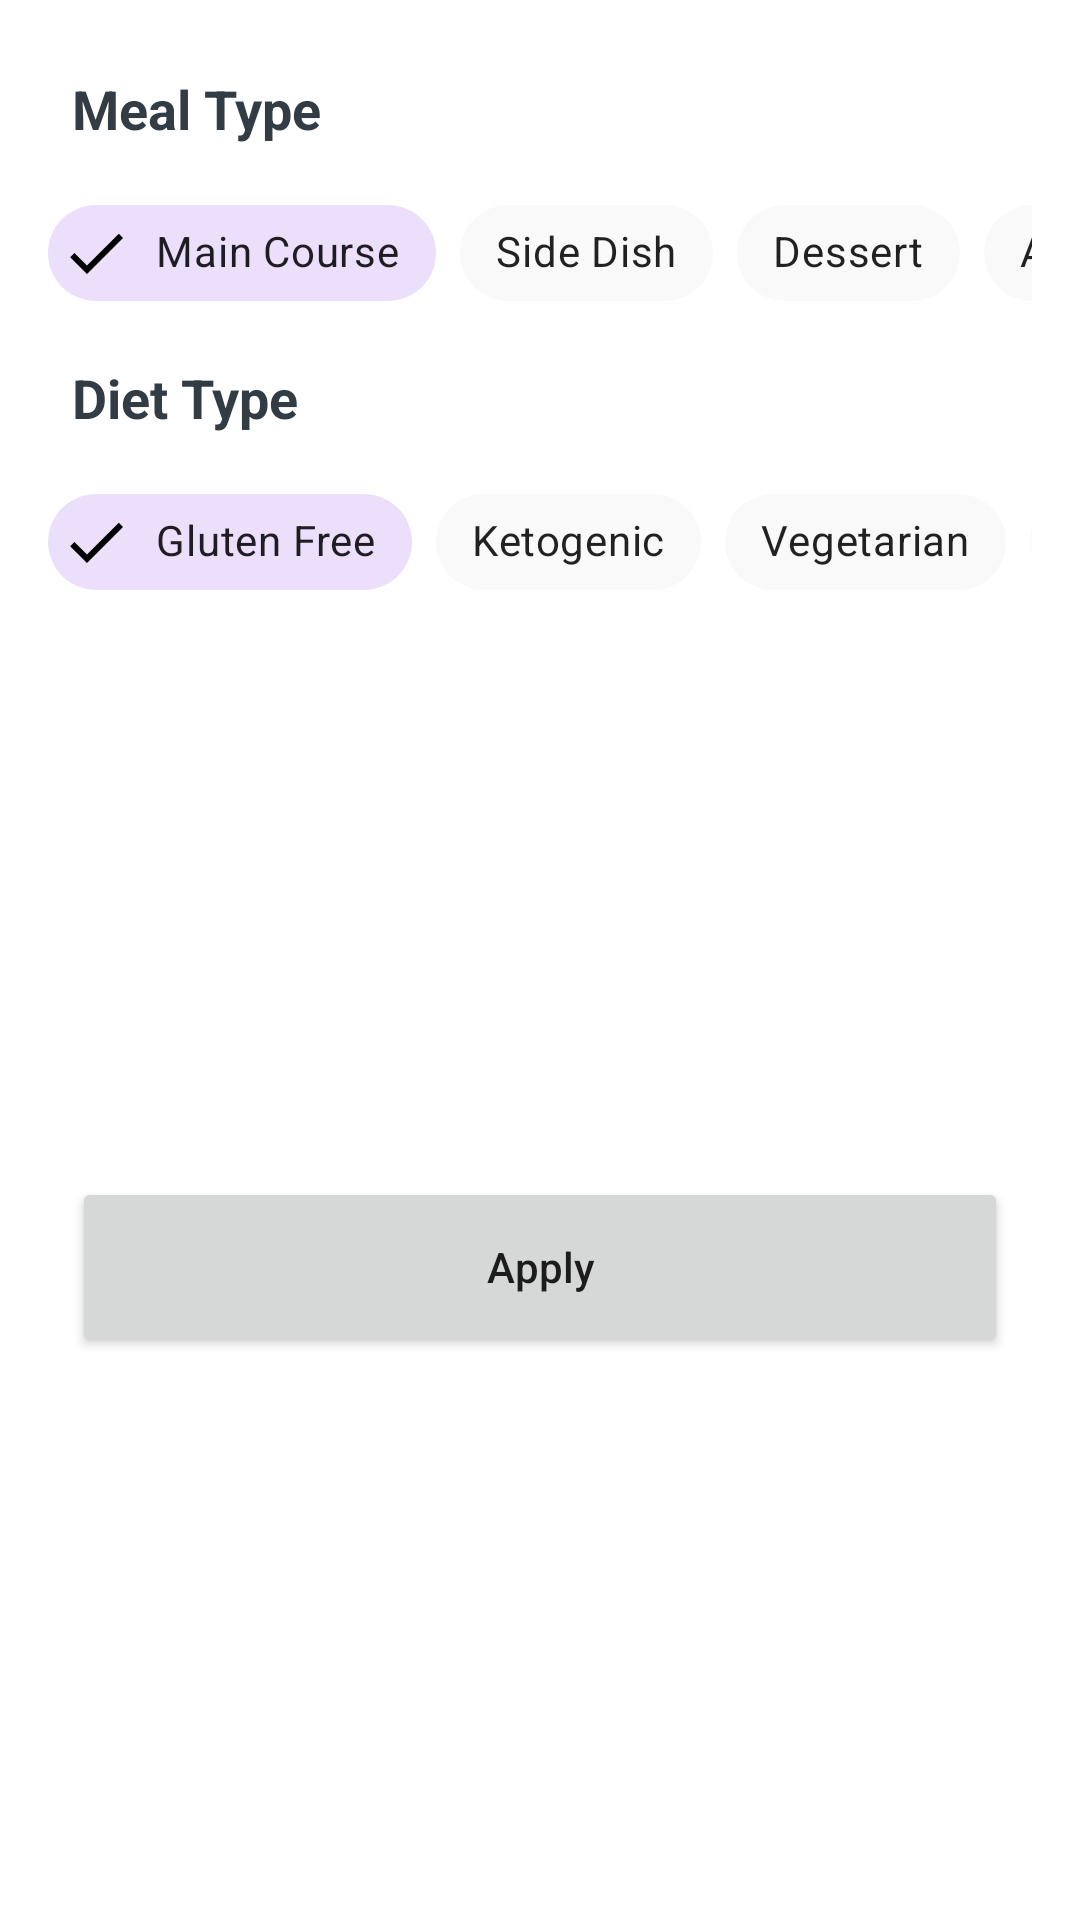

Here is an Android app screen rendered from its layout file. Give the layout XML and the strings, colors and styles it references.
<!-- AndroidManifest.xml: application theme AppTheme -->
<!-- res/layout/recipes_bottom_sheet.xml -->
<?xml version="1.0" encoding="utf-8"?>
<androidx.constraintlayout.widget.ConstraintLayout xmlns:android="http://schemas.android.com/apk/res/android"
    xmlns:app="http://schemas.android.com/apk/res-auto"
    xmlns:tools="http://schemas.android.com/tools"
    android:layout_width="match_parent"
    android:layout_height="wrap_content"
    android:background="@color/white"
    tools:context=".ui.fragments.recipes.bottomsheet.RecipesBottomSheet">


    <TextView
        android:id="@+id/mealType_txt"
        android:layout_width="wrap_content"
        android:layout_height="wrap_content"
        android:layout_marginStart="24dp"
        android:layout_marginTop="24dp"
        android:text="@string/meal_type"
        android:textSize="18sp"
        android:textStyle="bold"
        android:textColor="@color/dark"
        app:layout_constraintStart_toStartOf="parent"
        app:layout_constraintTop_toTopOf="parent" />

    <HorizontalScrollView
        android:id="@+id/mealType_scrollView"
        android:scrollbars="none"
        android:layout_width="match_parent"
        android:layout_height="wrap_content"
        android:layout_marginStart="16dp"
        android:layout_marginTop="12dp"
        android:layout_marginEnd="16dp"
        app:layout_constraintEnd_toEndOf="parent"
        app:layout_constraintStart_toStartOf="parent"
        app:layout_constraintTop_toBottomOf="@+id/mealType_txt">

        <LinearLayout
            android:layout_width="wrap_content"
            android:layout_height="match_parent"
            android:orientation="horizontal" >

            <com.google.android.material.chip.ChipGroup
                android:id="@+id/mealType_chipGroup"
                android:layout_width="match_parent"
                android:layout_height="match_parent"
                app:checkedChip="@+id/main_course_chip"
                app:selectionRequired="true"
                app:singleLine="true"
                app:singleSelection="true">

                <com.google.android.material.chip.Chip
                    style="@style/CustomChipStyle"
                    android:id="@+id/main_course_chip"
                    android:layout_width="wrap_content"
                    android:layout_height="wrap_content"
                    android:text="@string/main_course"/>

                <com.google.android.material.chip.Chip
                    style="@style/CustomChipStyle"
                    android:id="@+id/side_dish_chip"
                    android:layout_width="wrap_content"
                    android:layout_height="wrap_content"
                    android:text="@string/side_dish"/>

                <com.google.android.material.chip.Chip
                    style="@style/CustomChipStyle"
                    android:id="@+id/dessert_chip"
                    android:layout_width="wrap_content"
                    android:layout_height="wrap_content"
                    android:text="@string/dessert"/>

                <com.google.android.material.chip.Chip
                    style="@style/CustomChipStyle"
                    android:id="@+id/appetizer_chip"
                    android:layout_width="wrap_content"
                    android:layout_height="wrap_content"
                    android:text="@string/appetizer"/>

                <com.google.android.material.chip.Chip
                    style="@style/CustomChipStyle"
                    android:id="@+id/salad_chip"
                    android:layout_width="wrap_content"
                    android:layout_height="wrap_content"
                    android:text="@string/salad"/>

                <com.google.android.material.chip.Chip
                    style="@style/CustomChipStyle"
                    android:id="@+id/bread_chip"
                    android:layout_width="wrap_content"
                    android:layout_height="wrap_content"
                    android:text="@string/bread"/>

                <com.google.android.material.chip.Chip
                    style="@style/CustomChipStyle"
                    android:id="@+id/breakfast_chip"
                    android:layout_width="wrap_content"
                    android:layout_height="wrap_content"
                    android:text="@string/breakfast"/>

                <com.google.android.material.chip.Chip
                    style="@style/CustomChipStyle"
                    android:id="@+id/soup_chip"
                    android:layout_width="wrap_content"
                    android:layout_height="wrap_content"
                    android:text="@string/soup"/>

                <com.google.android.material.chip.Chip
                    style="@style/CustomChipStyle"
                    android:id="@+id/beverage_chip"
                    android:layout_width="wrap_content"
                    android:layout_height="wrap_content"
                    android:text="@string/beverage"/>

                <com.google.android.material.chip.Chip
                    style="@style/CustomChipStyle"
                    android:id="@+id/sauce_chip"
                    android:layout_width="wrap_content"
                    android:layout_height="wrap_content"
                    android:text="@string/sauce"/>

                <com.google.android.material.chip.Chip
                    style="@style/CustomChipStyle"
                    android:id="@+id/marinade_chip"
                    android:layout_width="wrap_content"
                    android:layout_height="wrap_content"
                    android:text="@string/marinade"/>

                <com.google.android.material.chip.Chip
                    style="@style/CustomChipStyle"
                    android:id="@+id/finger_food_chip"
                    android:layout_width="wrap_content"
                    android:layout_height="wrap_content"
                    android:text="@string/fingerfood"/>

                <com.google.android.material.chip.Chip
                    style="@style/CustomChipStyle"
                    android:id="@+id/snack_chip"
                    android:layout_width="wrap_content"
                    android:layout_height="wrap_content"
                    android:text="@string/snack"/>

                <com.google.android.material.chip.Chip
                    style="@style/CustomChipStyle"
                    android:id="@+id/drink_chip"
                    android:layout_width="wrap_content"
                    android:layout_height="wrap_content"
                    android:text="@string/drink"/>
            </com.google.android.material.chip.ChipGroup>
        </LinearLayout>
    </HorizontalScrollView>

    <TextView
        android:id="@+id/dietType_txt"
        android:layout_width="wrap_content"
        android:layout_height="wrap_content"
        android:layout_marginStart="24dp"
        android:layout_marginTop="12dp"
        android:text="@string/diet_type"
        android:textColor="@color/dark"
        android:textSize="18sp"
        android:textStyle="bold"
        app:layout_constraintStart_toStartOf="parent"
        app:layout_constraintTop_toBottomOf="@+id/mealType_scrollView" />

    <HorizontalScrollView
        android:id="@+id/dietType_scrollView"
        android:scrollbars="none"
        android:layout_width="match_parent"
        android:layout_height="wrap_content"
        android:layout_marginStart="16dp"
        android:layout_marginTop="12dp"
        android:layout_marginEnd="16dp"
        app:layout_constraintStart_toStartOf="parent"
        app:layout_constraintTop_toBottomOf="@+id/dietType_txt"
        >

        <LinearLayout
            android:layout_width="wrap_content"
            android:layout_height="match_parent"
            android:orientation="horizontal" >

            <com.google.android.material.chip.ChipGroup
                android:id="@+id/dietType_chipGroup"
                android:layout_width="match_parent"
                android:layout_height="match_parent"
                app:checkedChip="@+id/gluten_free_chip"
                app:selectionRequired="true"
                app:singleLine="true"
                app:singleSelection="true">

                <com.google.android.material.chip.Chip
                    style="@style/CustomChipStyle"
                    android:id="@+id/gluten_free_chip"
                    android:layout_width="wrap_content"
                    android:layout_height="wrap_content"
                    android:text="@string/gluten_free"/>

                <com.google.android.material.chip.Chip
                    style="@style/CustomChipStyle"
                    android:id="@+id/ketogenic_chip"
                    android:layout_width="wrap_content"
                    android:layout_height="wrap_content"
                    android:text="@string/ketogenic"/>

                <com.google.android.material.chip.Chip
                    style="@style/CustomChipStyle"
                    android:id="@+id/vegetarian_chip"
                    android:layout_width="wrap_content"
                    android:layout_height="wrap_content"
                    android:text="@string/vegetarian"/>

                <com.google.android.material.chip.Chip
                    style="@style/CustomChipStyle"
                    android:id="@+id/vegan_chip"
                    android:layout_width="wrap_content"
                    android:layout_height="wrap_content"
                    android:text="@string/vegan"/>

                <com.google.android.material.chip.Chip
                    style="@style/CustomChipStyle"
                    android:id="@+id/pescetarian_chip"
                    android:layout_width="wrap_content"
                    android:layout_height="wrap_content"
                    android:text="@string/pescetarian"/>

                <com.google.android.material.chip.Chip
                    style="@style/CustomChipStyle"
                    android:id="@+id/paleo_chip"
                    android:layout_width="wrap_content"
                    android:layout_height="wrap_content"
                    android:text="@string/paleo"/>

                <com.google.android.material.chip.Chip
                    style="@style/CustomChipStyle"
                    android:id="@+id/primal_chip"
                    android:layout_width="wrap_content"
                    android:layout_height="wrap_content"
                    android:text="@string/primal"/>

                <com.google.android.material.chip.Chip
                    style="@style/CustomChipStyle"
                    android:id="@+id/whole30_chip"
                    android:layout_width="wrap_content"
                    android:layout_height="wrap_content"
                    android:text="@string/whole30"/>
            </com.google.android.material.chip.ChipGroup>
        </LinearLayout>
    </HorizontalScrollView>

    <Button
        android:id="@+id/applyButton"
        android:layout_width="match_parent"
        android:layout_height="60dp"
        android:layout_marginStart="24dp"
        android:layout_marginTop="24dp"
        android:layout_marginEnd="24dp"
        android:layout_marginBottom="24dp"
        android:text="@string/apply"
        android:textAllCaps="false"
        app:layout_constraintBottom_toBottomOf="parent"
        app:layout_constraintEnd_toEndOf="parent"
        app:layout_constraintStart_toStartOf="parent"
        app:layout_constraintTop_toBottomOf="@+id/dietType_scrollView" />
</androidx.constraintlayout.widget.ConstraintLayout>
<!-- resources referenced by this layout -->
<resources>
  <color name="dark">#313C44</color>
  <color name="white">#FFFFFF</color>
  <string name="appetizer">Appetizer</string>
  <string name="apply">Apply</string>
  <string name="beverage">Beverage</string>
  <string name="bread">Bread</string>
  <string name="breakfast">Breakfast</string>
  <string name="dessert">Dessert</string>
  <string name="diet_type">Diet Type</string>
  <string name="drink">Drink</string>
  <string name="fingerfood">FingerFood</string>
  <string name="gluten_free">Gluten Free</string>
  <string name="ketogenic">Ketogenic</string>
  <string name="main_course">Main Course</string>
  <string name="marinade">Marinade</string>
  <string name="meal_type">Meal Type</string>
  <string name="paleo">Paleo</string>
  <string name="pescetarian">Pescetarian</string>
  <string name="primal">Primal</string>
  <string name="salad">Salad</string>
  <string name="sauce">Sauce</string>
  <string name="side_dish">Side Dish</string>
  <string name="snack">Snack</string>
  <string name="soup">Soup</string>
  <string name="vegan">Vegan</string>
  <string name="vegetarian">Vegetarian</string>
  <string name="whole30">Whole30</string>
  <style name="CustomChipStyle" parent="Widget.MaterialComponents.Chip.Filter">
          <item name="chipBackgroundColor">@color/chip_background_color</item>
          <item name="android:textColor">@color/chip_text_color</item>
          <item name="checkedIconTint">@color/chip_text_color</item>
      </style>
  <style name="AppTheme" parent="Theme.MaterialComponents.DayNight.DarkActionBar">
          <item name="colorPrimary">@color/colorPrimary</item>
          <item name="colorPrimaryDark">@color/colorPrimaryDark</item>
          <item name="colorAccent">@color/colorAccent</item>
          <item name="actionModeBackground">@color/contextualActionBarColor</item>
          <item name="android:statusBarColor">@color/statusBarColor</item>
      </style>
  <color name="colorPrimary">#f19d2c</color>
  <color name="colorPrimaryDark">#b96f00</color>
  <color name="colorAccent">#ffce5e</color>
  <color name="contextualActionBarColor">@color/dark</color>
  
  
      // Custom BottomNavigationView Style
  <color name="statusBarColor">@color/colorPrimaryDark</color>
</resources>
